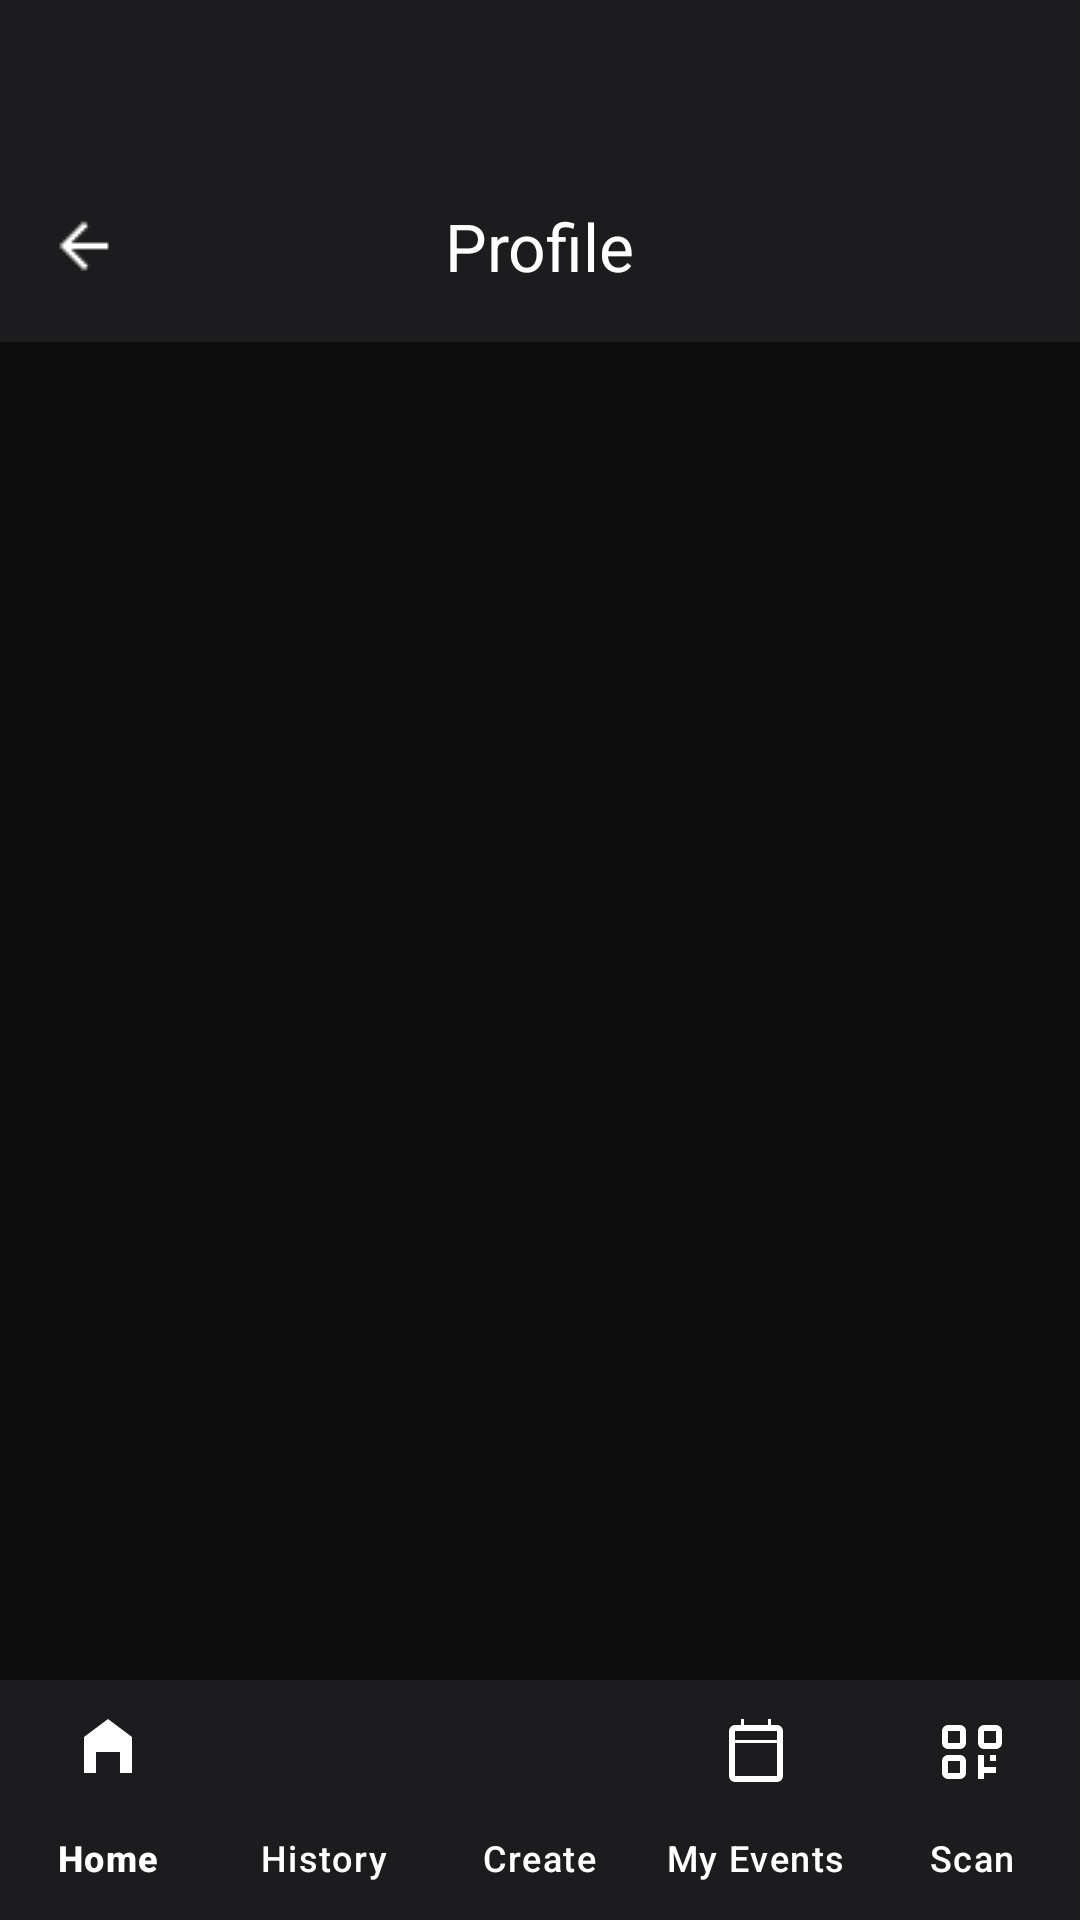

Here is an Android app screen rendered from its layout file. Give the layout XML and the strings, colors and styles it references.
<!-- AndroidManifest.xml: application theme Theme.Yellow -->
<!-- res/layout/activity_profile_host.xml -->
<?xml version="1.0" encoding="utf-8"?>
<androidx.constraintlayout.widget.ConstraintLayout
    xmlns:android="http://schemas.android.com/apk/res/android"
    xmlns:app="http://schemas.android.com/apk/res-auto"
    android:layout_width="match_parent"
    android:layout_height="match_parent"
    android:background="@color/background_black">

    
    <View
        android:id="@+id/headerSpacer"
        android:layout_width="0dp"
        android:layout_height="50dp"
        android:background="@color/surface_dark"
        app:layout_constraintTop_toTopOf="parent"
        app:layout_constraintStart_toStartOf="parent"
        app:layout_constraintEnd_toEndOf="parent" />

    
    <com.google.android.material.appbar.MaterialToolbar
        android:id="@+id/profileToolbar"
        android:layout_width="0dp"
        android:layout_height="?attr/actionBarSize"
        android:background="@color/surface_dark"
        app:navigationIcon="@drawable/ic_arrow_back"
        app:navigationIconTint="@color/white"
        app:title="@string/profile_title"
        app:titleTextColor="@color/white"
        app:titleCentered="true"
        app:layout_constraintTop_toBottomOf="@id/headerSpacer"
        app:layout_constraintStart_toStartOf="parent"
        app:layout_constraintEnd_toEndOf="parent"/>

    <FrameLayout
        android:id="@+id/profileContainer"
        android:layout_width="0dp"
        android:layout_height="0dp"
        app:layout_constraintTop_toBottomOf="@id/profileToolbar"
        app:layout_constraintBottom_toTopOf="@id/bottomNavigationView"
        app:layout_constraintStart_toStartOf="parent"
        app:layout_constraintEnd_toEndOf="parent"/>

    <com.google.android.material.bottomnavigation.BottomNavigationView
        android:id="@+id/bottomNavigationView"
        android:layout_width="0dp"
        android:layout_height="wrap_content"
        android:background="@color/surface_dark"
        app:itemIconTint="@color/white"
        app:itemTextColor="@color/white"
        app:labelVisibilityMode="labeled"
        app:menu="@menu/bottom_nav_menu"
        app:layout_constraintBottom_toBottomOf="parent"
        app:layout_constraintStart_toStartOf="parent"
        app:layout_constraintEnd_toEndOf="parent"/>
</androidx.constraintlayout.widget.ConstraintLayout>
<!-- resources referenced by this layout -->
<resources>
  <color name="background_black">#0D0D0D</color>
  <color name="surface_dark">#1C1C1E</color>
  <color name="white">#FFFFFFFF</color>
  <!-- drawable ic_arrow_back: png bitmap (drawable, 284 bytes) -->
  <string name="profile_title">Profile</string>
  <style name="Theme.Yellow" parent="Base.Theme.Yellow" />
  <style name="Base.Theme.Yellow" parent="Theme.Material3.DayNight.NoActionBar">
          
          
      </style>
</resources>
